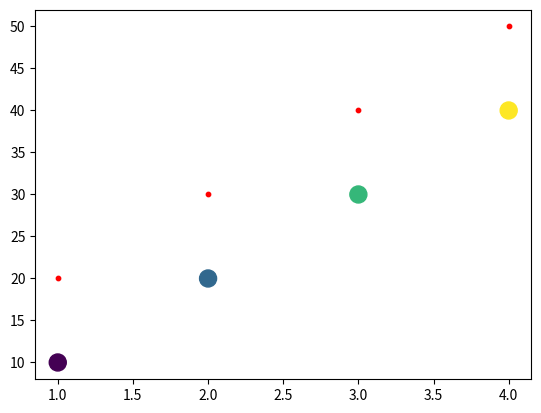

The script that saved this image:
import matplotlib.pyplot
import pylab

def main():
    x = [1,2,3,4]
    y = [10,20,30,40]
    y1 = [20,30,40,50]
    # s is size
    # http://matplotlib.org/api/pyplot_api.html#matplotlib.pyplot.scatter
    matplotlib.pyplot.scatter(x, y, s=150,c=[0.1,0.2,0.3,0.4 ])
    matplotlib.pyplot.scatter(x, y1, s=10, c='red')
    matplotlib.pyplot.show()


if __name__ == "__main__":
    main()